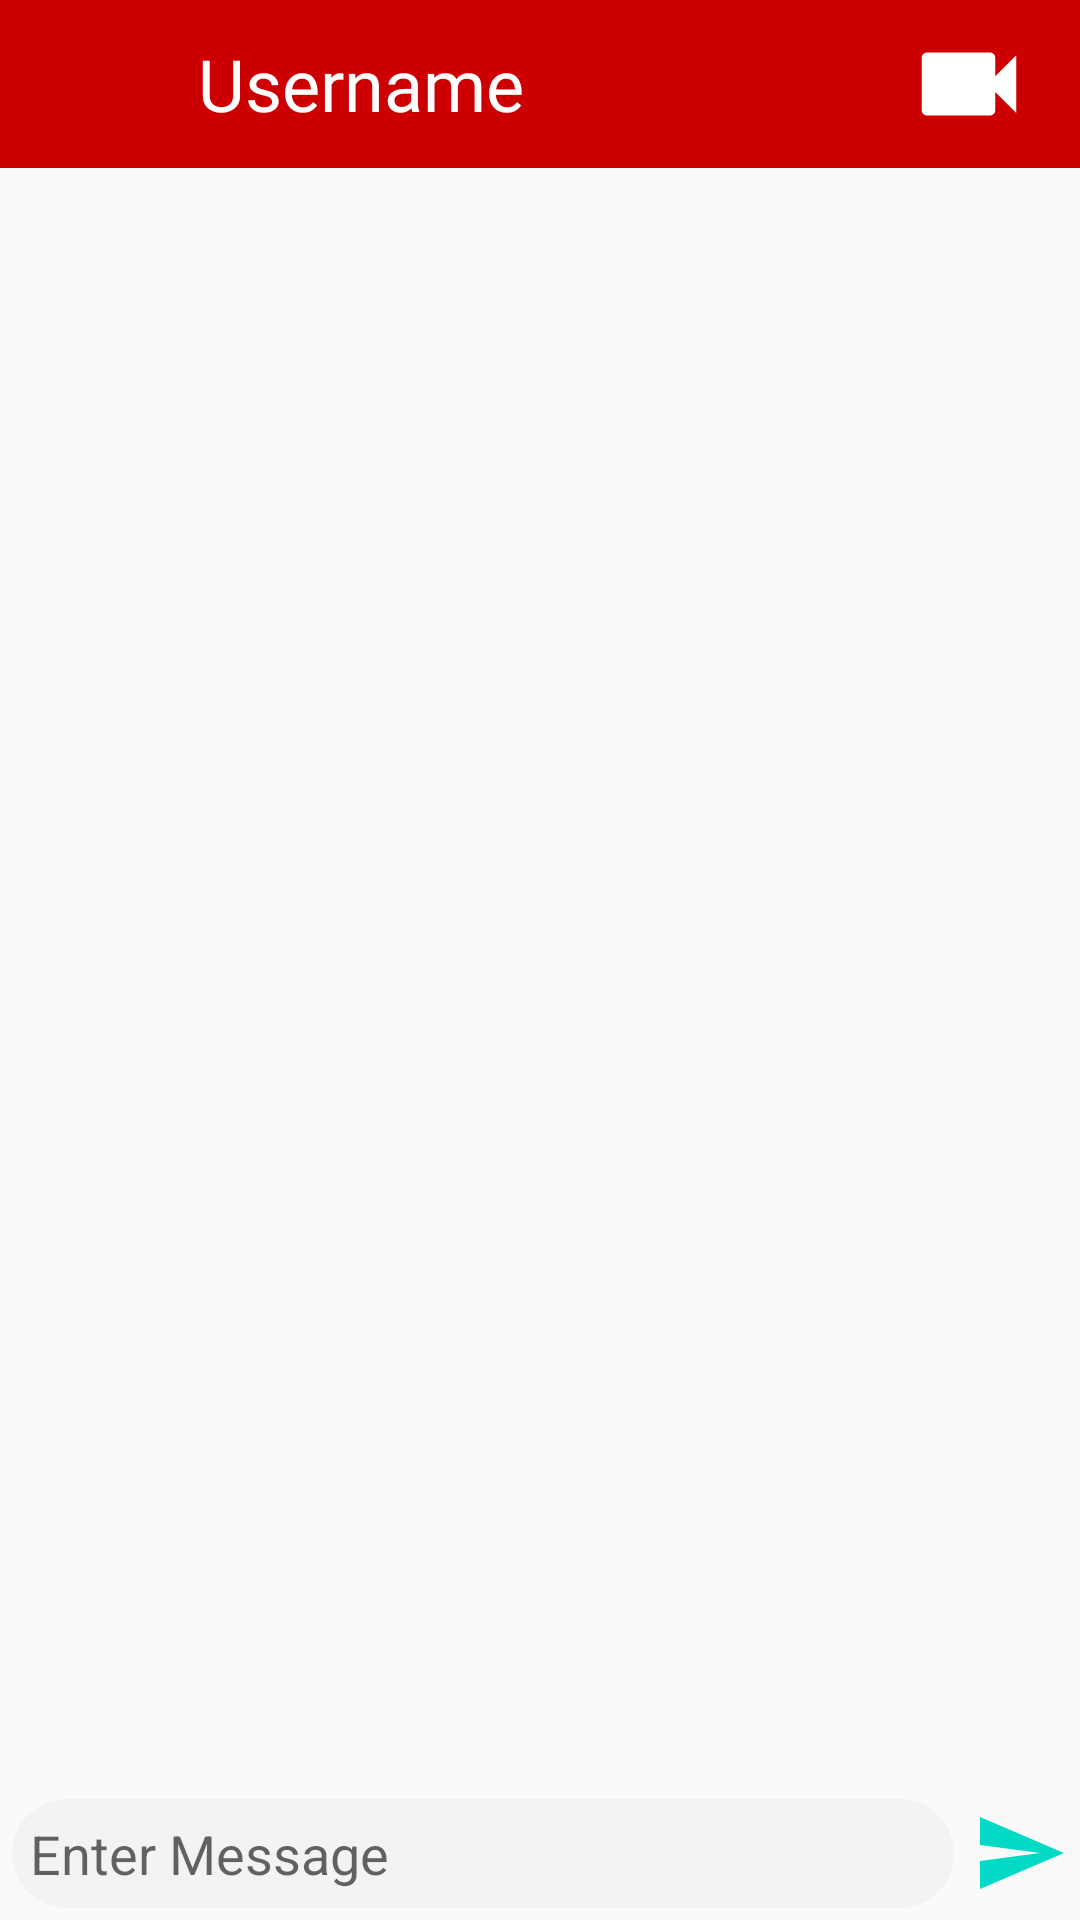

The Android layout XML behind this screen, and the referenced resources:
<!-- AndroidManifest.xml: application theme AppTheme -->
<!-- res/layout/activity_message.xml -->
<?xml version="1.0" encoding="utf-8"?>
<RelativeLayout xmlns:android="http://schemas.android.com/apk/res/android"
    xmlns:app="http://schemas.android.com/apk/res-auto"
    xmlns:tools="http://schemas.android.com/tools"
    android:layout_width="match_parent"
    android:layout_height="match_parent"
    tools:context=".Messages.MessageActivity">

    <com.google.android.material.appbar.AppBarLayout
        android:id="@+id/message_appbar"
        android:layout_width="match_parent"
        android:layout_height="wrap_content">

        <androidx.appcompat.widget.Toolbar
            android:id="@+id/message_toolbar"
            android:layout_width="match_parent"
            android:layout_height="wrap_content"
            android:background="?attr/colorPrimary"
            android:theme="@style/Base.ThemeOverlay.AppCompat.Dark.ActionBar"
            app:popupTheme="@style/MenuStyle">

            <RelativeLayout
                android:layout_width="match_parent"
                android:layout_height="wrap_content">

            <ImageView
                android:id="@+id/message_profile_image"
                android:layout_width="38dp"
                android:layout_height="38dp" />

            <TextView
                android:id="@+id/message_username"
                android:layout_width="wrap_content"
                android:layout_height="wrap_content"
                android:layout_marginStart="12dp"
                android:layout_toEndOf="@id/message_profile_image"
                android:fontFamily="@font/oleo_script"
                android:layout_centerVertical="true"
                android:text="Username"
                android:textColor="?attr/colorSecondaryText"
                android:textSize="24dp" />

            <ImageView
                android:id="@+id/message_videocall"
                android:layout_width="wrap_content"
                android:layout_height="wrap_content"
                android:layout_alignParentEnd="true"
                android:layout_marginEnd="16dp"
                android:src="@drawable/ic_videocam"/>

            </RelativeLayout>

        </androidx.appcompat.widget.Toolbar>

    </com.google.android.material.appbar.AppBarLayout>

    <androidx.recyclerview.widget.RecyclerView
        android:layout_width="match_parent"
        android:layout_height="wrap_content"
        android:id="@+id/message_recycler_view"
        android:layout_below="@id/message_appbar"
        android:layout_above="@+id/message_layout"/>

    <RelativeLayout
        android:id="@+id/message_layout"
        android:layout_width="match_parent"
        android:layout_height="wrap_content"
        android:padding="4dp"
        android:elevation="8dp"
        android:layout_alignParentBottom="true">

        <EditText
            android:id="@+id/message_edittext"
            android:background="@drawable/background_messagebox"
            android:layout_centerInParent="true"
            android:hint="Enter Message"
            android:layout_width="match_parent"
            android:padding="6dp"
            android:layout_marginEnd="6dp"
            android:layout_toStartOf="@id/message_send_btn"
            android:layout_height="wrap_content" />

        <ImageButton
            android:layout_width="32dp"
            android:layout_height="32dp"
            android:layout_centerInParent="true"
            android:id="@+id/message_send_btn"
            android:background="@drawable/ic_send_message"
            android:backgroundTint="@color/colorAccent"
            android:layout_alignParentEnd="true"/>

    </RelativeLayout>

</RelativeLayout>
<!-- resources referenced by this layout -->
<resources>
  <!-- drawable background_messagebox (drawable) -->
  <shape xmlns:android="http://schemas.android.com/apk/res/android"
      android:shape="rectangle">
  
      <solid android:color="?attr/colorBackgroundBox" />
  
      <corners android:radius="32dp" />
  
  </shape>
  <!-- drawable ic_send_message (drawable) -->
  <vector android:height="32dp" android:tint="#33B5E5"
      android:viewportHeight="24.0" android:viewportWidth="24.0"
      android:width="32dp" xmlns:android="http://schemas.android.com/apk/res/android">
      <path android:fillColor="#FF000000" android:pathData="M2.01,21L23,12 2.01,3 2,10l15,2 -15,2z"/>
  </vector>
  <!-- drawable ic_videocam (drawable) -->
  <vector android:height="42dp" android:tint="#FFFFFF"
      android:viewportHeight="24.0" android:viewportWidth="24.0"
      android:width="42dp" xmlns:android="http://schemas.android.com/apk/res/android">
      <path android:fillColor="#FF000000" android:pathData="M17,10.5V7c0,-0.55 -0.45,-1 -1,-1H4c-0.55,0 -1,0.45 -1,1v10c0,0.55 0.45,1 1,1h12c0.55,0 1,-0.45 1,-1v-3.5l4,4v-11l-4,4z"/>
  </vector>
  <style name="MenuStyle" parent="Theme.AppCompat.Light">
          <item name="android:background">?attr/colorWhite</item>
      </style>
  <style name="AppTheme" parent="Theme.AppCompat.Light.NoActionBar">
          
          <item name="colorPrimary">#CC0000</item>
          <item name="colorPrimaryDark">#800000</item>
          <item name="colorAccent">#258BD6</item>
          <item name="colorBackground">#FAFAFA</item>
          <item name="color_CardBackground">#F6F6F6</item>
          <item name="colorTitleText">#258BD6</item>
          <item name="colorContentText">#999DA4</item>
  
          <item name="colorAccentLight">#93dcfe</item>
          <item name="colorAccentDark">#2ebcfc</item>
          <item name="colorPrimaryText">#212121</item>
          <item name="colorSecondaryText">#FFFFFF</item>
          <item name="colorPrimaryLight">#FFCDD2</item>
          <item name="colorTextIcons">#757575</item>
          <item name="colorDivider">#BDBDBD</item>
          <item name="colorRipple">#33FFFFFF</item>
          <item name="colorWhite">#FFFFFF</item>
          <item name="colorBackgroundBox">#f3f3f3</item>
          <item name="colorStatusOnline">#05df29</item>
          <item name="colorMessage">#00B167</item>
          <item name="buttonStyle">@style/CustomButton</item>
      </style>
  <style name="CustomButton" parent="Widget.AppCompat.Button">
          <item name="android:background">@drawable/custom_button</item>
          <item name="android:paddingLeft">24dp</item>
          <item name="android:paddingRight">24dp</item>
      </style>
  <!-- drawable custom_button (drawable) -->
  <?xml version="1.0" encoding="utf-8"?>
  <ripple android:color="?attr/colorRipple"
      xmlns:android="http://schemas.android.com/apk/res/android">
      <item>
          <selector>
              <item
                  android:state_pressed="true" >
                  <shape android:shape="rectangle">
                      <corners android:radius="8dp" />
                      <gradient
                          android:angle="270"
                          android:endColor="?attr/colorAccentLight"
                          android:centerColor="?attr/colorAccent"
                          android:startColor="?attr/colorAccent" />
                  </shape>
              </item>
  
              <item>
                  <shape android:shape="rectangle">
  
                      <corners android:radius="8dp" />
                      <gradient
                          android:angle="90"
                          android:endColor="?attr/colorAccentLight"
                          android:centerColor="?attr/colorAccent"
                          android:startColor="?attr/colorAccent" />
  
                  </shape>
              </item>
          </selector>
      </item>
  </ripple>
  <!-- not gathered from this repository: default colours our renderer supplied (Android Studio template values) -->
  <color name="colorAccent">#FF03DAC5</color>
</resources>
